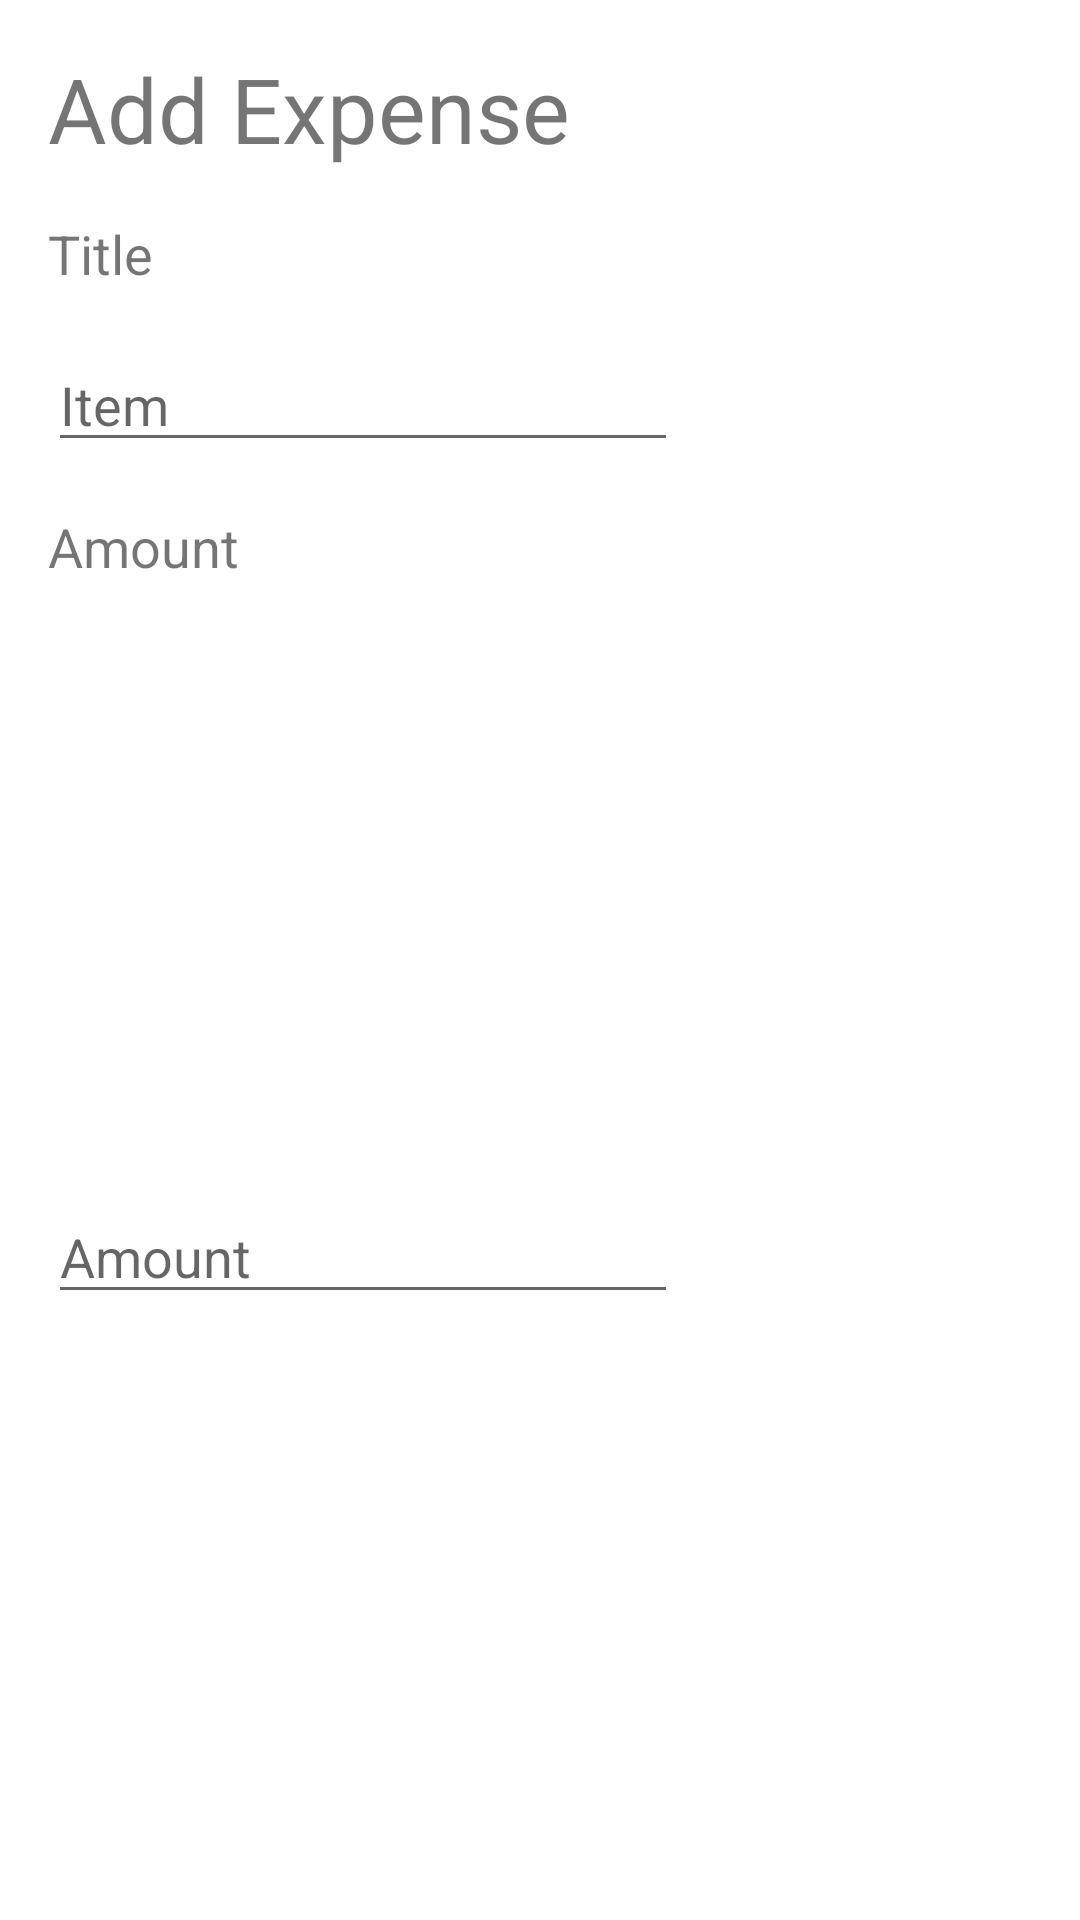

Produce the Android XML layout that renders to this screen, including the resource entries it uses.
<!-- AndroidManifest.xml: application theme Theme.MVVMExercise -->
<!-- res/layout/alert_dialoug_box.xml -->
<?xml version="1.0" encoding="utf-8"?>
<androidx.constraintlayout.widget.ConstraintLayout xmlns:android="http://schemas.android.com/apk/res/android"
    android:layout_width="match_parent"
    android:layout_height="wrap_content"
    xmlns:app="http://schemas.android.com/apk/res-auto">
    <TextView
        android:id="@+id/textView3"
        android:layout_width="wrap_content"
        android:layout_height="wrap_content"
        android:layout_marginStart="16dp"
        android:layout_marginLeft="16dp"
        android:layout_marginTop="16dp"
        android:text="Add Expense"
        android:textSize="30sp"
        app:layout_constraintStart_toStartOf="parent"
        app:layout_constraintTop_toTopOf="parent" />

    <TextView
        android:id="@+id/textView4"
        android:layout_width="wrap_content"
        android:layout_height="wrap_content"
        android:layout_margin="16dp"
        android:text="Title"
        android:textSize="18sp"
        app:layout_constraintStart_toStartOf="parent"
        app:layout_constraintTop_toBottomOf="@+id/textView3" />

    <TextView
        android:id="@+id/textView5"
        android:layout_width="wrap_content"
        android:layout_height="wrap_content"
        android:layout_margin="16dp"
        android:text="Amount"
        android:textSize="18sp"
        app:layout_constraintStart_toStartOf="parent"
        app:layout_constraintTop_toBottomOf="@+id/itemNameEditText" />

    <EditText
        android:id="@+id/itemNameEditText"
        android:layout_width="wrap_content"
        android:layout_height="wrap_content"
        android:layout_margin="16dp"
        android:ems="10"
        android:hint="Item"
        android:inputType="textPersonName"
        app:layout_constraintStart_toStartOf="parent"
        app:layout_constraintTop_toBottomOf="@+id/textView4" />

    <EditText
        android:id="@+id/itemPriceEditText"
        android:layout_width="wrap_content"
        android:layout_height="wrap_content"
        android:layout_margin="16dp"
        android:ems="10"
        android:hint="Amount"
        android:inputType="numberDecimal"
        app:layout_constraintBottom_toBottomOf="parent"
        app:layout_constraintStart_toStartOf="parent"
        app:layout_constraintTop_toBottomOf="@+id/textView5" />
</androidx.constraintlayout.widget.ConstraintLayout>
<!-- resources referenced by this layout -->
<resources>
  <style name="Theme.MVVMExercise" parent="Theme.MaterialComponents.DayNight.DarkActionBar">
          
          <item name="colorPrimary">@color/purple_500</item>
          <item name="colorPrimaryVariant">@color/purple_700</item>
          <item name="colorOnPrimary">@color/white</item>
          
          <item name="colorSecondary">@color/teal_200</item>
          <item name="colorSecondaryVariant">@color/teal_700</item>
          <item name="colorOnSecondary">@color/black</item>
          
          <item name="android:statusBarColor" tools:targetApi="l">?attr/colorPrimaryVariant</item>
          
      </style>
  <!-- not gathered from this repository: default colours our renderer supplied (Android Studio template values) -->
  <color name="purple_500">#FF6200EE</color>
  <color name="purple_700">#FF3700B3</color>
  <color name="teal_200">#FF03DAC5</color>
  <color name="teal_700">#FF018786</color>
  <color name="black">#FF000000</color>
  <color name="white">#FFFFFFFF</color>
</resources>
